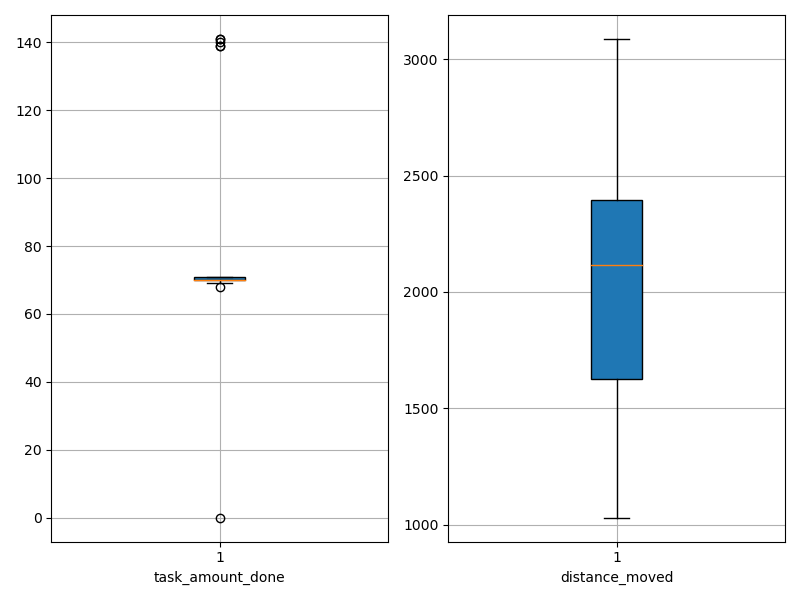

The data file committed next to this chart (first rows):
agent_id, task_amount_done, distance_moved
0, 68.0, 1211
1, 69.0, 2213
2, 139.0, 1678
3, 70.0, 2105
4, 70.0, 1076
5, 70.0, 2325
6, 69.0, 1033
7, 70.0, 1610
8, 69.0, 1762
9, 70.0, 2495
10, 141.0, 2234
11, 70.0, 1153
12, 71.0, 2380
13, 70.0, 2691
14, 69.0, 2374
15, 71.0, 2216
16, 69.0, 1833
17, 139.0, 2223
18, 71.0, 1068
19, 70.0, 2012
20, 70.0, 1103
21, 70.0, 1050
22, 71.0, 1298
23, 71.0, 1030
24, 70.0, 1285
25, 71.0, 2478
26, 70.0, 1231
27, 70.0, 2644
28, 71.0, 2129
29, 71.0, 1217
30, 69.0, 2309
31, 70.0, 2311
32, 70.0, 2401
33, 70.0, 2566
34, 71.0, 2643
35, 70.0, 1970
36, 71.0, 1828
37, 140.0, 2089
38, 69.0, 2689
39, 71.0, 1964
40, 70.0, 2035
41, 70.0, 1671
42, 69.0, 2191
43, 71.0, 2635
44, 70.0, 1955
45, 69.0, 2648
46, 141.0, 2147
47, 0.0, 3087
48, 69.0, 2676
49, 70.0, 2412
